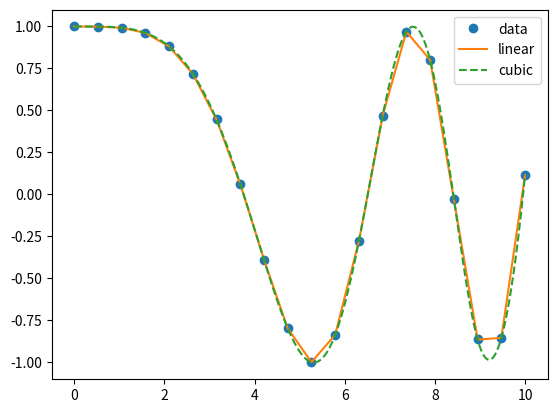

Write Python code to recreate this figure. (Note: this script raises an exception after producing the figure.)
# source: https://docs.scipy.org/doc/scipy/tutorial/interpolate/1D.html
## interpolation

### linear and cubic interpolation
import numpy as np
from scipy.interpolate import interp1d
import matplotlib.pyplot as plt
import os

x = np.linspace(0, 10, 20)
y = np.cos(-x**2 / 9.0)

# construct the interpolation
xnew = np.linspace(0, 10, 1000)
lin_interp = interp1d(x, y, kind='linear')
cub_interp = interp1d(x, y, kind='cubic')
y_linear = lin_interp(xnew)
y_cubic = cub_interp(xnew)

plt.plot(x, y, 'o', xnew, y_linear, '-', xnew, y_cubic, '--')
plt.legend(['data', 'linear', 'cubic'], loc='best')

plt.savefig('workspace/14_scipy/figures/interpolation.png')

